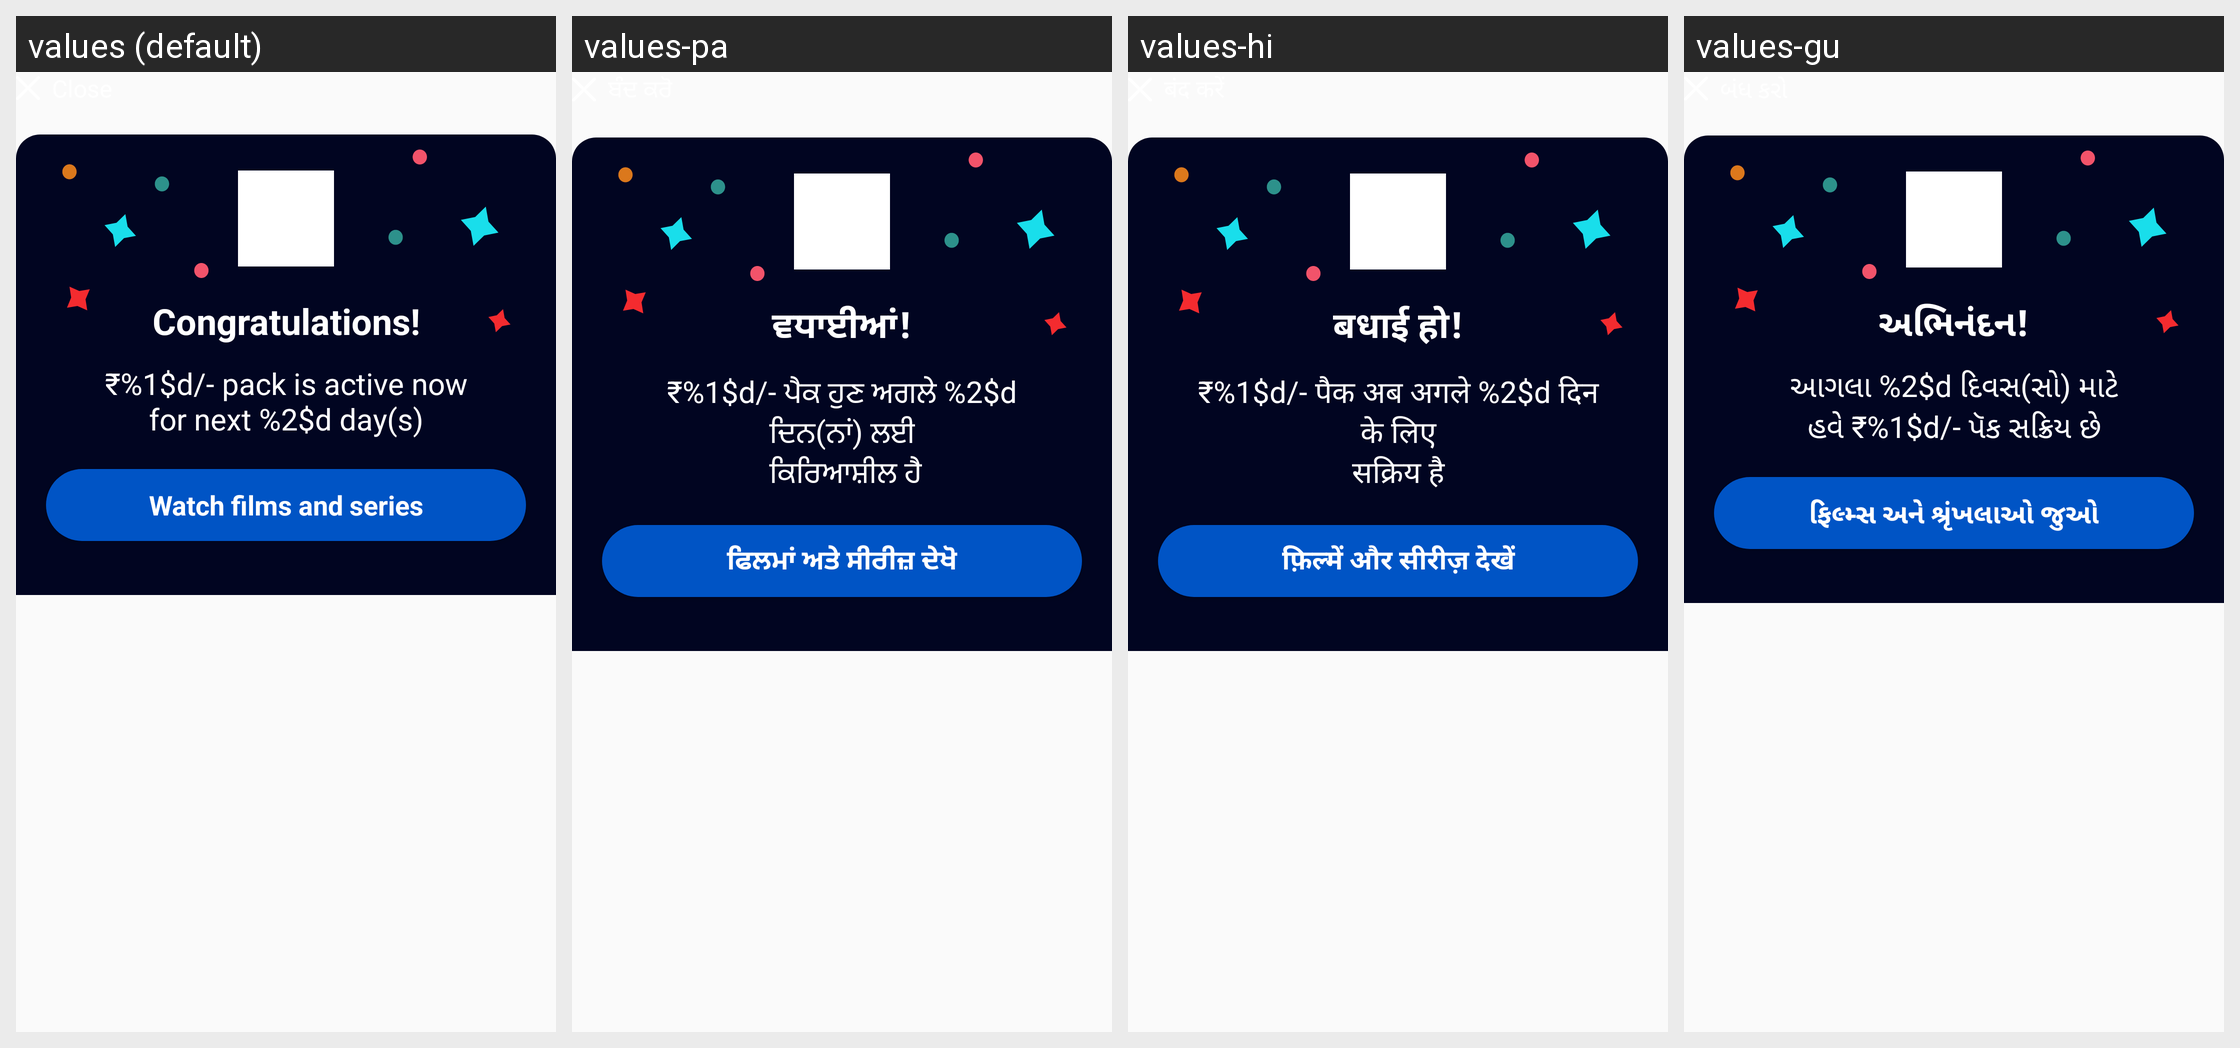

Strings drawn on this Android screen and how each of the app's shown locales translates them:
Android screen res/layout/bottom_sheet_order_complete.xml rendered under 4 locales, left to right: values (default), values-pa, values-hi, values-gu. Device: Nexus 5 (rendered at 1080×1920; each locale shown at half size, 540×960, under a caption strip naming it); theme Theme.AppTheme.
Other locales in the repository, not shown: values-as, values-bn, values-kn, values-kok, values-ml, values-mr, values-or, values-ta, values-te.
Strings drawn on this screen, with the default value and each locale's value (text and hints the layout hard-codes, and strings that could not be matched under every locale, appear in the picture but are not listed):

order_complete_dialog_title
  values: Congratulations!
  values-pa: ਵਧਾਈਆਂ!
  values-hi: बधाई हो!
  values-gu: અભિનંદન!

order_complete_pack_details
  values: ₹%1$d/- pack is active now
      for next %2$d day(s)
  values-pa: ₹%1$d/- ਪੈਕ ਹੁਣ ਅਗਲੇ %2$d ਦਿਨ(ਨਾਂ) ਲਈ
       ਕਿਰਿਆਸ਼ੀਲ ਹੈ
  values-hi: ₹%1$d/- पैक अब अगले %2$d दिन के लिए
      सक्रिय है
  values-gu: આગલા %2$d દિવસ(સો) માટે
      હવે ₹%1$d/- પૅક સક્રિય છે

watch_film_and_serials
  values: Watch films and series
  values-pa: ਫਿਲਮਾਂ ਅਤੇ ਸੀਰੀਜ਼ ਦੇਖੋ
  values-hi: फ़िल्में और सीरीज़ देखें
  values-gu: ફિલ્મ્સ અને શ્રૃંખલાઓ જુઓ
